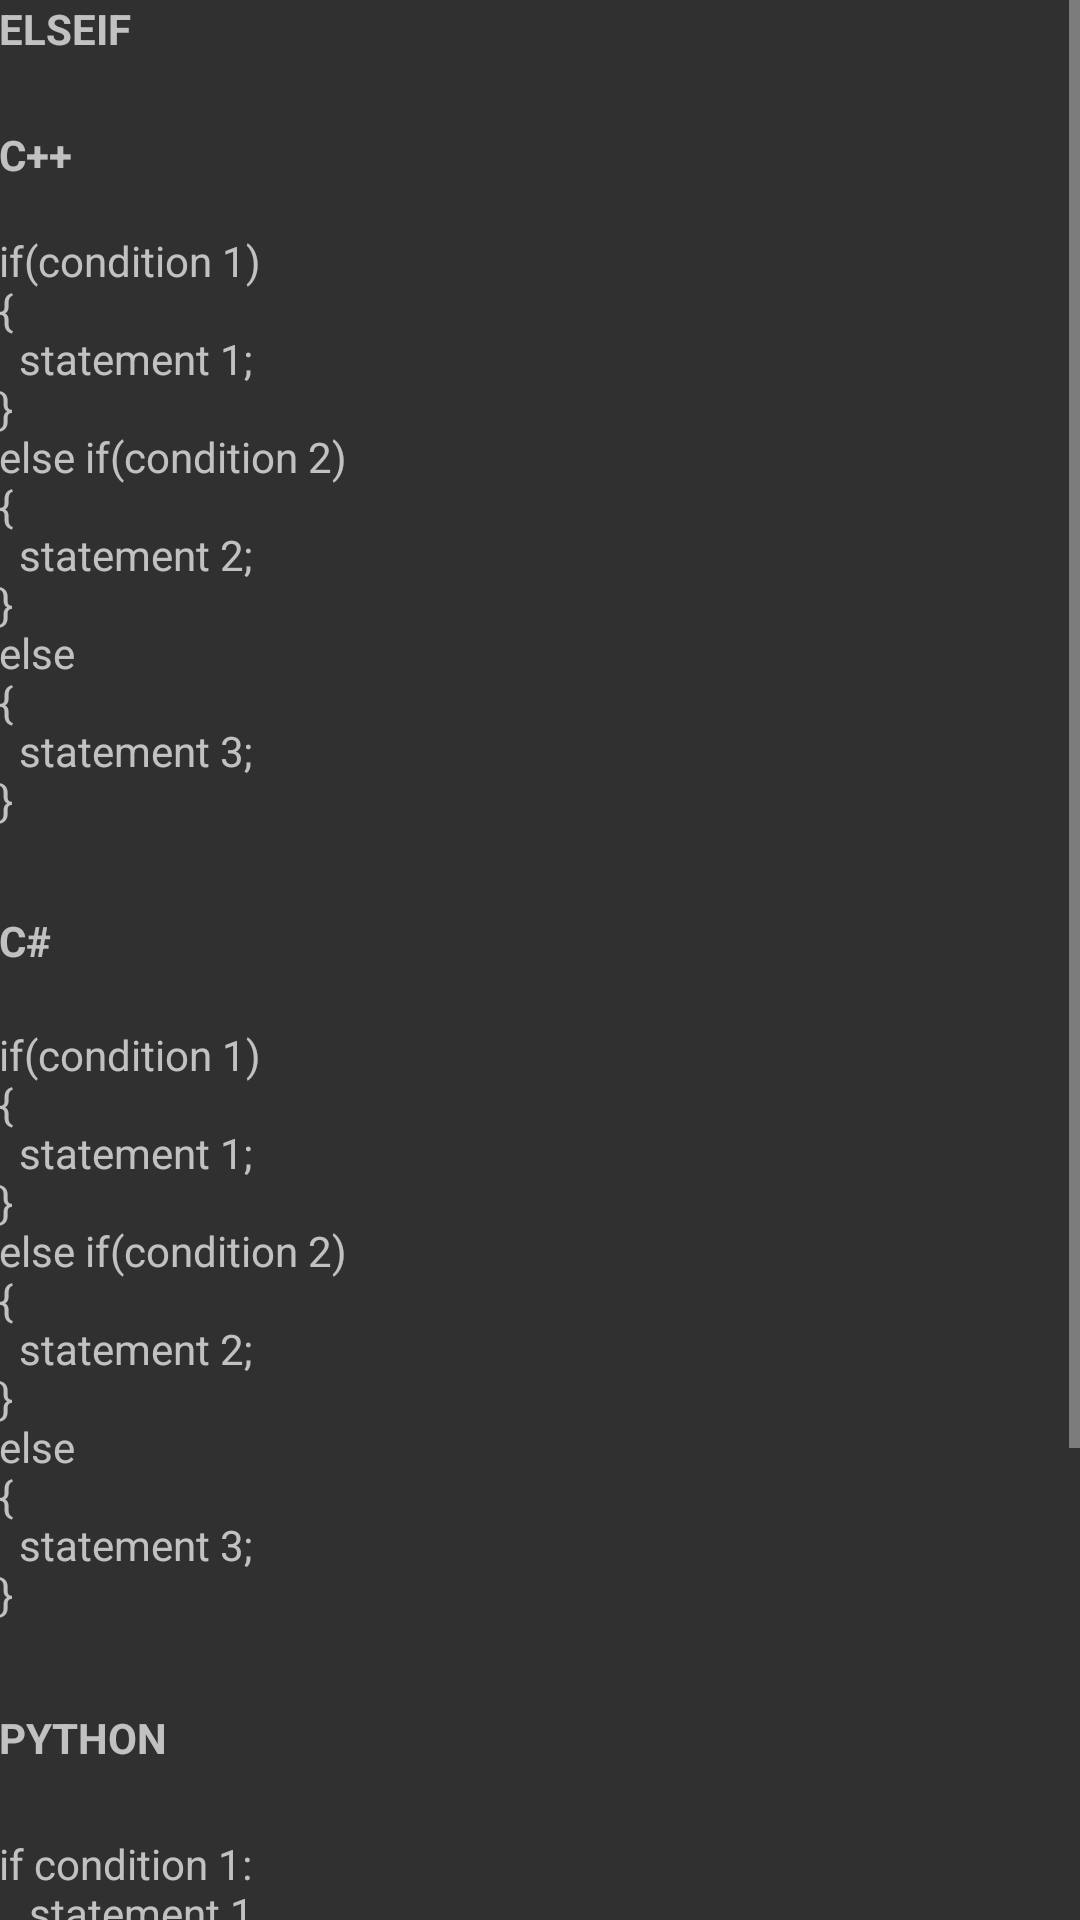

Layout XML and referenced resources for this Android screen:
<!-- AndroidManifest.xml: application theme Theme.AppTheme -->
<!-- res/layout/activity_elseif.xml -->
<RelativeLayout xmlns:android="http://schemas.android.com/apk/res/android"
    xmlns:tools="http://schemas.android.com/tools" android:layout_width="match_parent"
    android:layout_height="wrap_content" android:paddingLeft="@dimen/activity_horizontal_margin"
    android:paddingRight="@dimen/activity_horizontal_margin"
    android:paddingTop="@dimen/activity_vertical_margin"
    android:paddingBottom="@dimen/activity_vertical_margin"
    tools:context="teamprojectgroup3.codesyntaxguide.ELSEIF">

    <RelativeLayout
        android:layout_width="match_parent"
        android:layout_height="match_parent"
        android:layout_alignParentTop="true"
        android:layout_alignParentLeft="true"
        android:layout_alignParentStart="true">

        <ScrollView
            android:layout_width="fill_parent"
            android:layout_height="fill_parent"
            android:id="@+id/scrollView"
            android:layout_alignParentLeft="true"
            android:layout_alignParentStart="true"
            android:layout_alignParentRight="true"
            android:layout_alignParentEnd="true"
            android:layout_alignParentTop="true"
            android:layout_alignParentBottom="true" >

            <LinearLayout
                android:orientation="vertical"
                android:layout_width="fill_parent"
                android:layout_height="wrap_content"
                style="wrap_content"
                android:weightSum="1"
                android:baselineAligned="false">

                <TextView
                    android:layout_width="wrap_content"
                    android:layout_height="wrap_content"
                    android:text="@string/title_activity_elseif"
                    android:id="@+id/elseif_title"
                    android:textStyle="bold" />

                <TextView
                    android:layout_width="wrap_content"
                    android:layout_height="wrap_content"
                    android:text="@string/title_language_cplusplus"
                    android:id="@+id/cplusplus_title"
                    android:layout_marginTop="23dp"
                    android:textStyle="bold" />

                <TextView
                    android:layout_width="match_parent"
                    android:layout_height="0dp"
                    android:text="@string/else_if_cplusplus"
                    android:id="@+id/cplusplus_code"
                    android:layout_weight="0.35" />

                <TextView
                    android:layout_width="wrap_content"
                    android:layout_height="wrap_content"
                    android:text="@string/title_language_csharp"
                    android:id="@+id/csharp_title"
                    android:layout_marginTop="28dp"
                    android:textStyle="bold" />

                <TextView
                    android:layout_width="wrap_content"
                    android:layout_height="wrap_content"
                    android:text="@string/else_if_csharp"
                    android:id="@+id/csharp_code"
                    android:layout_marginTop="19dp" />

                <TextView
                    android:layout_width="wrap_content"
                    android:layout_height="wrap_content"
                    android:text="@string/title_language_python"
                    android:id="@+id/python_title"
                    android:layout_marginTop="29dp"
                    android:textStyle="bold" />

                <TextView android:text="@string/else_if_python" android:layout_width="wrap_content"
                    android:layout_height="wrap_content"
                    android:id="@+id/python_code"
                    android:layout_marginTop="23dp" />

                <TextView
                    android:layout_width="wrap_content"
                    android:layout_height="wrap_content"
                    android:text="@string/title_language_java"
                    android:id="@+id/java_title"
                    android:textStyle="bold" />

                <TextView
                    android:layout_width="wrap_content"
                    android:layout_height="wrap_content"
                    android:text="@string/else_if_java"
                    android:id="@+id/java_code" />
            </LinearLayout>
        </ScrollView>

    </RelativeLayout>

</RelativeLayout>
<!-- resources referenced by this layout -->
<resources>
  <string name="else_if_cplusplus">\nif("condition 1")\n{\n\t"statement 1";\n}\nelse if("condition 2")\n{\n\t"statement 2";\n}\nelse\n{\n\t"statement 3";\n}</string>
  <string name="else_if_csharp">if("condition 1")\n{\n\t"statement 1";\n}\nelse if("condition 2")\n{\n\t"statement 2";\n}\nelse\n{\n\t"statement 3";\n}</string>
  <string name="else_if_java">if("condition 1"){\n\t"statement 1";\n}else if("condition 2"){\n\t"statement 2";\n}else{\n\t"statement 3";\n}</string>
  <string name="else_if_python">if "condition 1":\n\t "statement 1" \nelif "condition 2":\n\t "statement 2"\nelse:\n\t "statement 3"</string>
  <string name="title_activity_elseif">ELSEIF</string>
  <string name="title_language_cplusplus">C++</string>
  <string name="title_language_csharp">C#</string>
  <string name="title_language_java">JAVA</string>
  <string name="title_language_python">PYTHON</string>
  <style name="Theme.AppTheme" parent="Theme.AppCompat">
          <item name="android:windowNoTitle">true</item>
          <item name="android:windowFullscreen">true</item>
  
      </style>
</resources>
